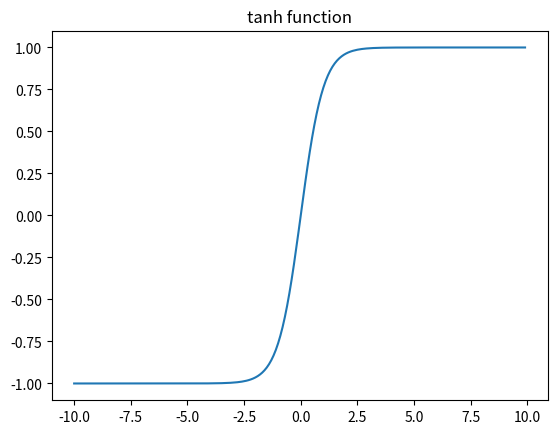

Source code (Python):
import numpy as np
import matplotlib.pyplot as plt

def tanh(x):
    return (np.exp(x) - np.exp(-x)) / (np.exp(x) + np.exp(-x))

x = np.arange(-10, 10, 0.1)
y = tanh(x)

plt.plot(x, y)
plt.title('tanh function')
plt.show()
